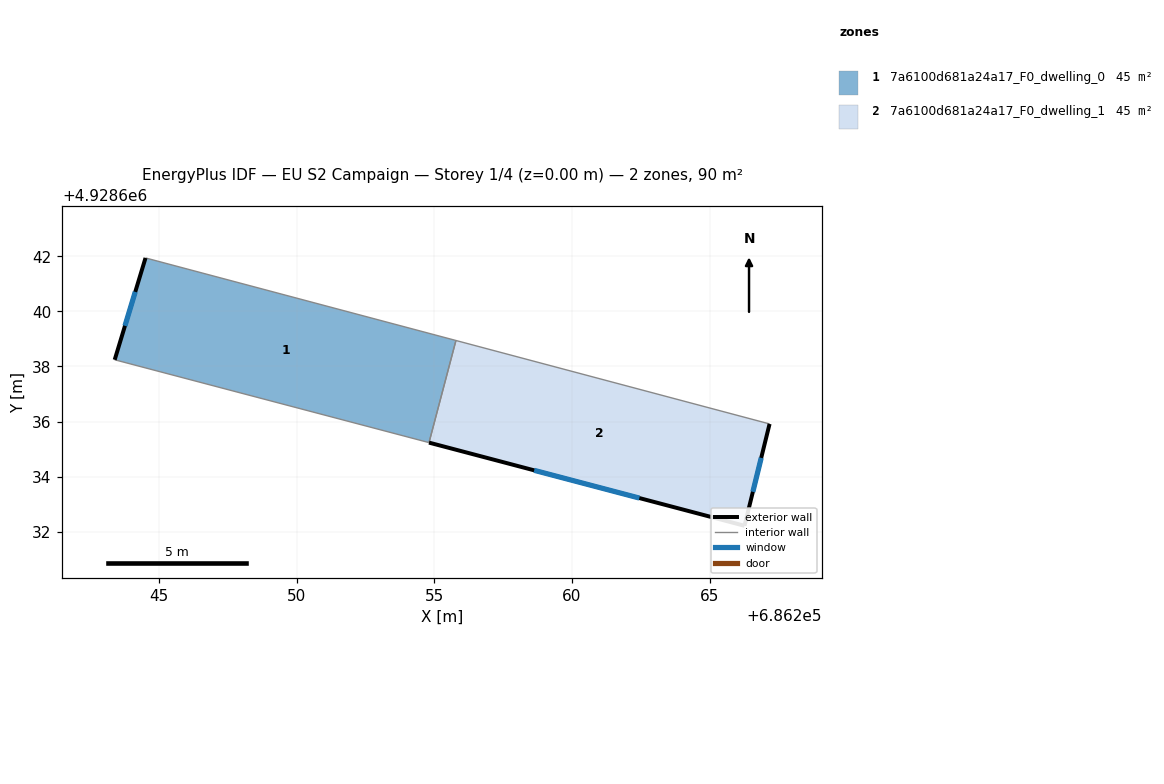
=== STOREY PLAN SPEC (per zone: floor XY polygon, exterior-wall plan segments, windows/doors) ===
zone 1: 7a6100d681a24a17_F0_dwelling_0  (45.2 m²)
  floor: (686255.78, 4928638.95) (686254.81, 4928635.24) (686243.39, 4928638.24) (686244.51, 4928641.94)
  exterior wall: (686244.51, 4928641.94) – (686243.39, 4928638.24)  [3.9 m]
    window: (686244.13, 4928640.71) – (686243.76, 4928639.48)  [1.3 m²]
  interior walls: 3
zone 2: 7a6100d681a24a17_F0_dwelling_1  (45.2 m²)
  floor: (686267.18, 4928635.91) (686266.27, 4928632.21) (686254.81, 4928635.24) (686255.78, 4928638.95)
  exterior wall: (686266.27, 4928632.21) – (686267.18, 4928635.91)  [3.8 m]
    window: (686266.57, 4928633.45) – (686266.87, 4928634.68)  [1.3 m²]
  exterior wall: (686254.81, 4928635.24) – (686266.27, 4928632.21)  [11.9 m]
    window: (686258.63, 4928634.23) – (686262.45, 4928633.22)  [4.0 m²]
  interior walls: 2

=== DERIVED (storey summary) ===
Building: EU S2 Campaign
Storey: 1 of 4  (floor level z = 0.00 m)
Storey gross floor area: 90.4 m²
Zones on this storey: 2
  - 7a6100d681a24a17_F0_dwelling_0: floor 45.2 m²; exterior wall 3.9 m (11.6 m²); 1 window(s) 1.3 m²; WWR 11.1%
  - 7a6100d681a24a17_F0_dwelling_1: floor 45.2 m²; exterior wall 15.7 m (47.0 m²); 2 window(s) 5.2 m²; WWR 11.1%
Zone adjacency (shared interzone walls):
  - 7a6100d681a24a17_F0_dwelling_0 ↔ 7a6100d681a24a17_F0_dwelling_1